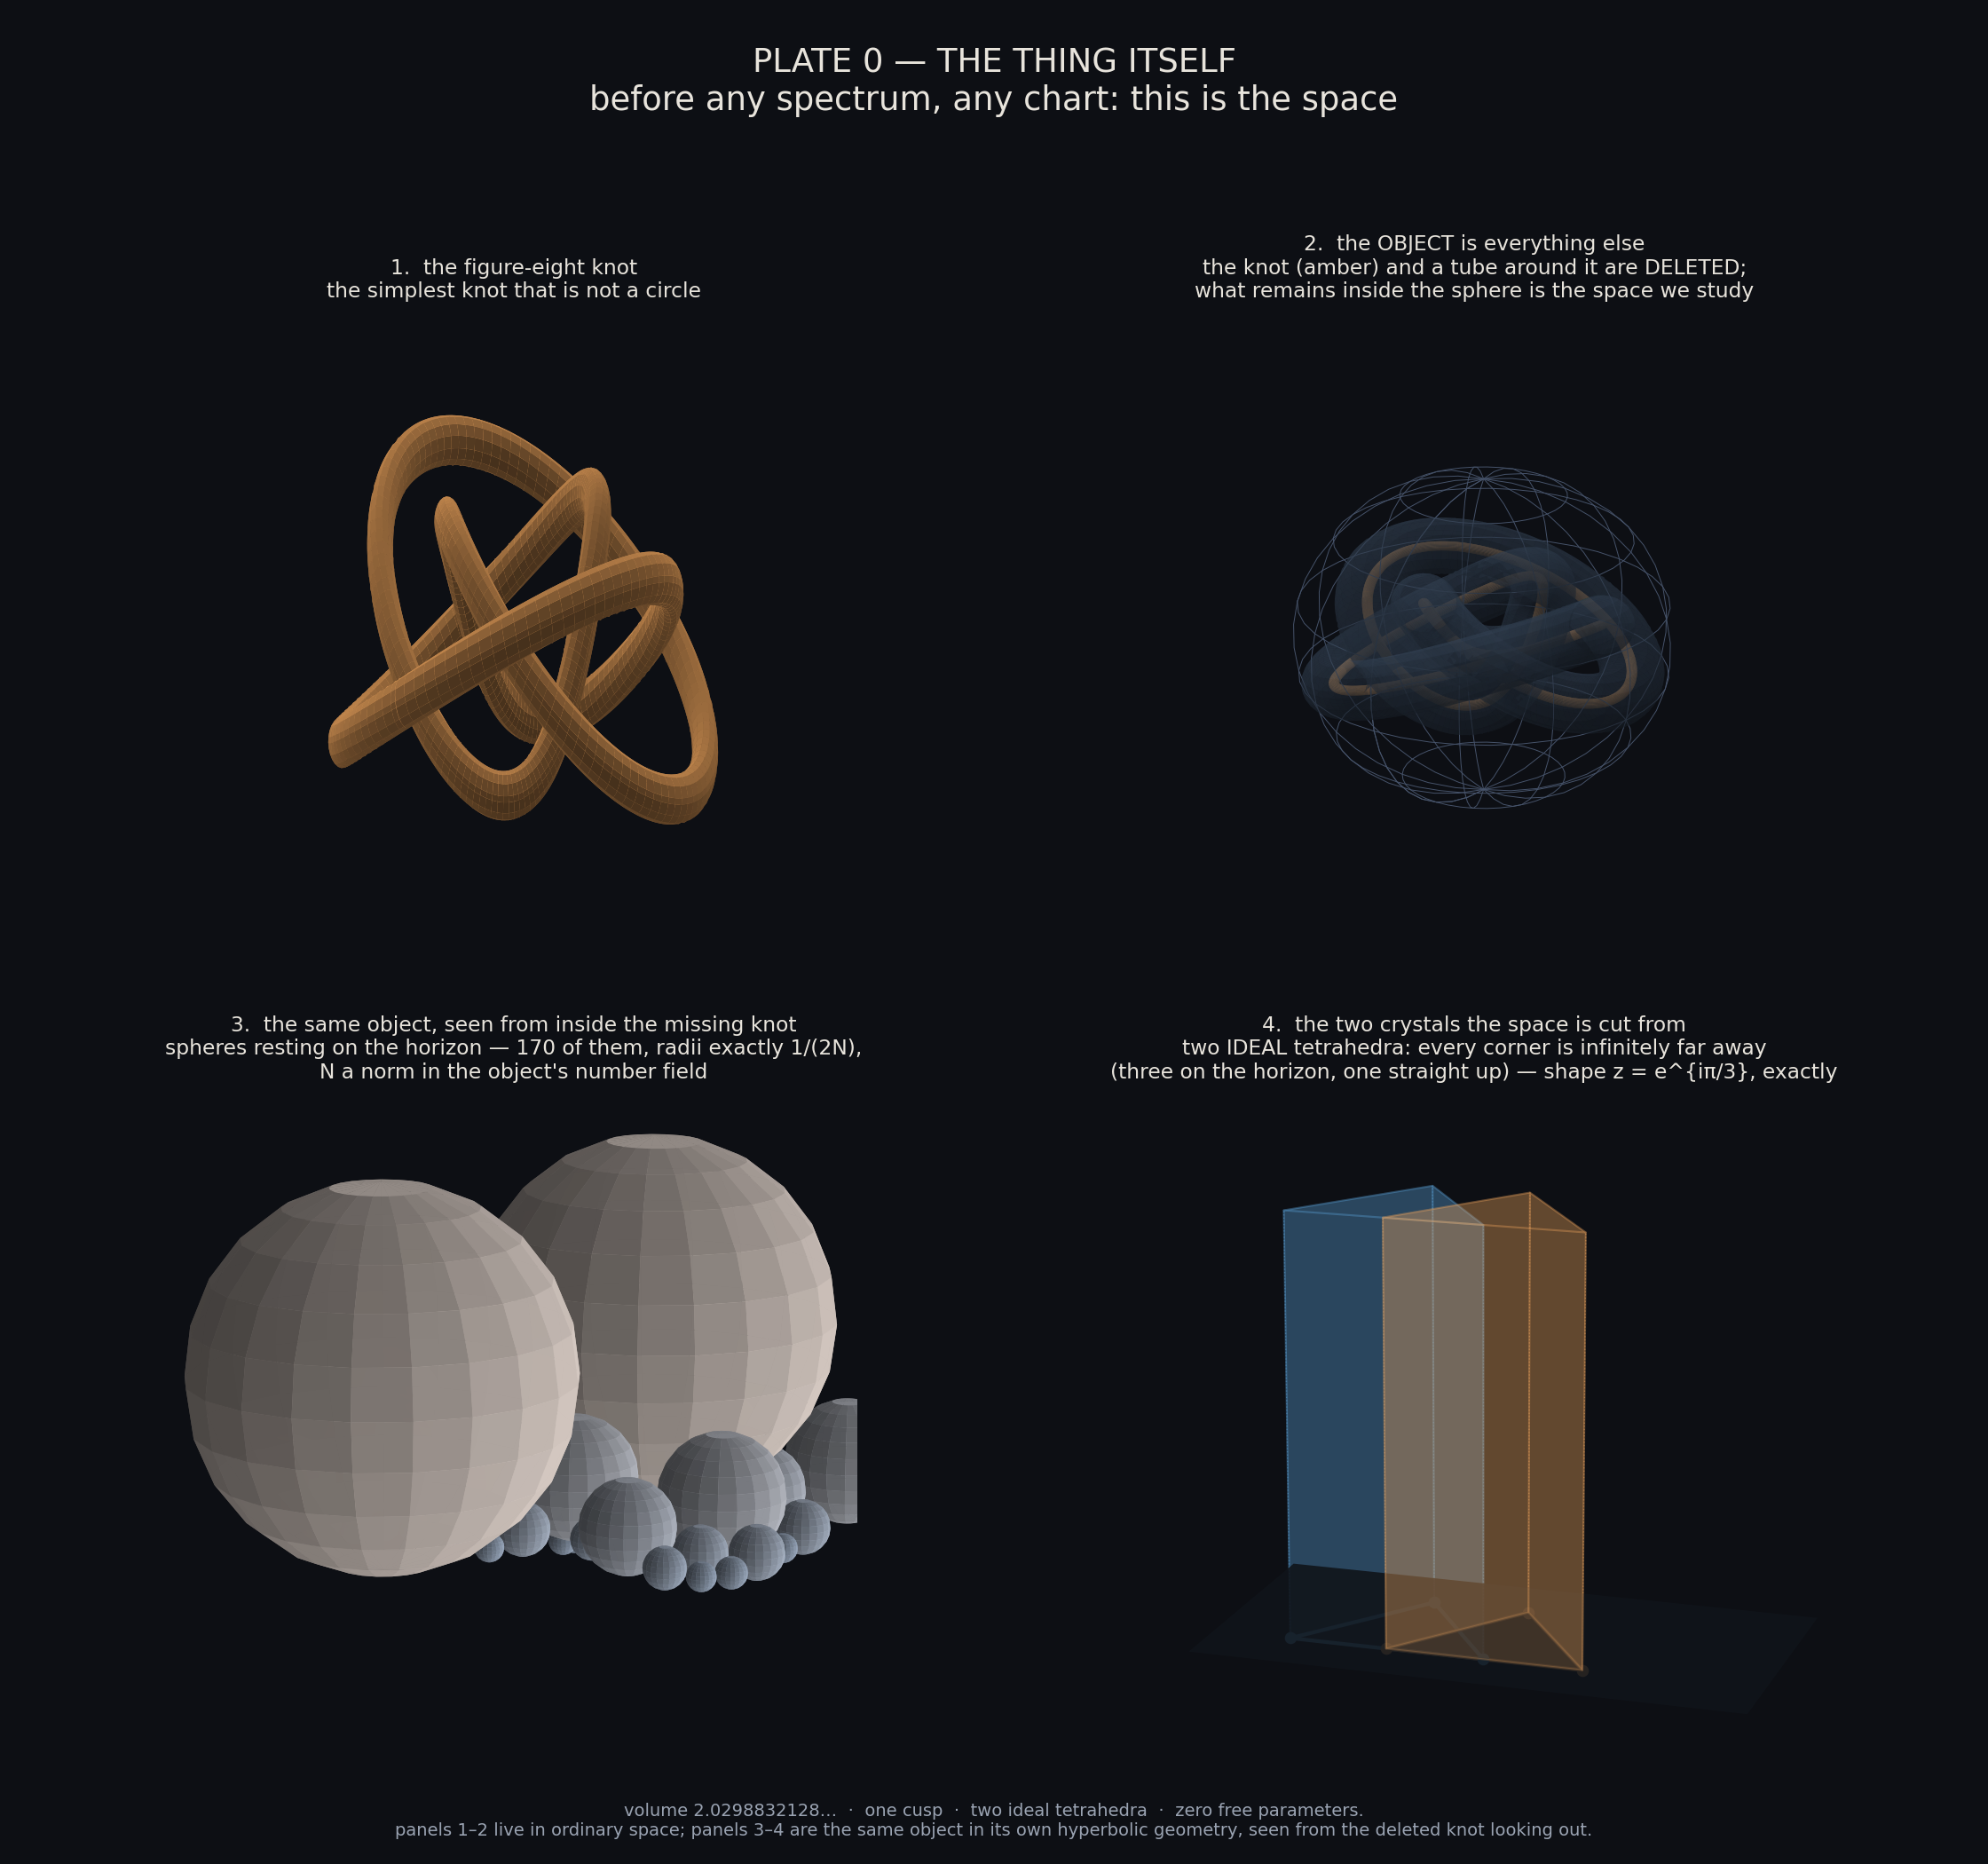

Generate this figure with Python:
r"""PLATE 0 — THE THING ITSELF, in three dimensions.

Not a spectrum. Not a chart. The space.

1. the knot that is removed          (exact parametric curve, 3D tube)
2. what "complement" means           (the knot thickened and taken out)
3. the packing, as actual spheres    (snappy horoballs, rendered in 3D)
4. the two crystals it is cut from   (the ideal tetrahedra in H^3,
                                      vertices ON the boundary plane
                                      and one at infinity)
Gate 5-Q. Visualization only.
"""
import matplotlib
matplotlib.use('Agg')
import matplotlib.pyplot as plt
import numpy as np
from mpl_toolkits.mplot3d.art3d import Poly3DCollection

BG = '#0d0f14'; INK = '#e8e4dc'; AMB = '#e8a15c'; BLU = '#5a9fd4'
OUT = 'frontier/B796_coupling_campaign/anatomy'
plt.rcParams['font.family'] = 'DejaVu Sans'


def knot(t):
    """the figure-eight knot, exact parametrisation"""
    return ((2 + np.cos(2 * t)) * np.cos(3 * t),
            (2 + np.cos(2 * t)) * np.sin(3 * t),
            np.sin(4 * t))


def tube(t, rad=0.22, n=26):
    """a solid tube around the curve (Frenet frame)"""
    P = np.array(knot(t)).T
    d = np.gradient(P, axis=0)
    d /= np.linalg.norm(d, axis=1)[:, None]
    up = np.array([0., 0., 1.])
    n1 = np.cross(d, up); n1 /= np.linalg.norm(n1, axis=1)[:, None]
    n2 = np.cross(d, n1)
    th = np.linspace(0, 2 * np.pi, n)
    X = P[:, None, 0] + rad * (np.cos(th)[None, :] * n1[:, None, 0]
                               + np.sin(th)[None, :] * n2[:, None, 0])
    Y = P[:, None, 1] + rad * (np.cos(th)[None, :] * n1[:, None, 1]
                               + np.sin(th)[None, :] * n2[:, None, 1])
    Z = P[:, None, 2] + rad * (np.cos(th)[None, :] * n1[:, None, 2]
                               + np.sin(th)[None, :] * n2[:, None, 2])
    return X, Y, Z


fig = plt.figure(figsize=(16, 15), facecolor=BG)

# ---------------- 1. THE KNOT ----------------
ax = fig.add_subplot(221, projection='3d', facecolor=BG)
t = np.linspace(0, 2 * np.pi, 700)
X, Y, Z = tube(t, 0.20)
ax.plot_surface(X, Y, Z, color=AMB, shade=True, linewidth=0,
                antialiased=True, alpha=1.0, rstride=2, cstride=2)
ax.set_title('1.  the figure-eight knot\nthe simplest knot that is not a circle',
             color=INK, fontsize=12, pad=2)

# ---------------- 2. THE COMPLEMENT ----------------
ax2 = fig.add_subplot(222, projection='3d', facecolor=BG)
X2, Y2, Z2 = tube(t, 0.62, 30)
ax2.plot_surface(X2, Y2, Z2, color='#3a4a5e', shade=True, linewidth=0.0,
                 alpha=0.42, rstride=2, cstride=2)
Xk, Yk, Zk = tube(t, 0.10)
ax2.plot_surface(Xk, Yk, Zk, color=AMB, shade=True, linewidth=0, alpha=1)
u = np.linspace(0, 2 * np.pi, 40); v = np.linspace(0, np.pi, 22)
R = 3.6
ax2.plot_wireframe(R * np.outer(np.cos(u), np.sin(v)),
                   R * np.outer(np.sin(u), np.sin(v)),
                   R * np.outer(np.ones_like(u), np.cos(v)),
                   color='#46536a', linewidth=0.5, rstride=3, cstride=3)
ax2.set_title('2.  the OBJECT is everything else\nthe knot (amber) and a tube around it '
              'are DELETED;\nwhat remains inside the sphere is the space we study',
              color=INK, fontsize=12, pad=2)

# ---------------- 3. THE PACKING, IN 3D ----------------
ax3 = fig.add_subplot(223, projection='3d', facecolor=BG)
try:
    import snappy
    M = snappy.Manifold('m004')
    cn = M.cusp_neighborhood(); cn.set_displacement(cn.reach(), 0)
    hb = [h for h in cn.horoballs(0.02)]
    tau_im = 3.4641016151377544
    balls = []
    for h in hb:
        c = complex(h['center']); r = float(h['radius'])
        for dx in (-1, 0, 1):
            for dy in (-1, 0, 1):
                balls.append((c.real + dx, c.imag + dy * tau_im, r))
    balls = [b for b in balls
             if -0.75 < b[0] < 0.75 and -0.75 < b[1] < 0.75]
    balls.sort(key=lambda b: -b[2])
    uu = np.linspace(0, 2 * np.pi, 22); vv = np.linspace(0, np.pi, 13)
    su, sv = np.meshgrid(uu, vv)
    for (cx, cy, r) in balls[:170]:
        shade = 0.35 + 0.65 * (r / 0.5) ** 0.4
        col = (0.33 + 0.55 * shade, 0.55 + 0.28 * shade, 0.80)
        ax3.plot_surface(cx + r * np.cos(su) * np.sin(sv),
                         cy + r * np.sin(su) * np.sin(sv),
                         r + r * np.cos(sv),
                         color=col, shade=True, linewidth=0,
                         alpha=0.97, rstride=1, cstride=1)
    n_drawn = min(170, len(balls))
except Exception as e:
    n_drawn = 0
    print('horoball panel failed:', e)
ax3.set_title(f'3.  the same object, seen from inside the missing knot\n'
              f'spheres resting on the horizon — {n_drawn} of them, '
              f'radii exactly 1/(2N),\nN a norm in the object\'s number field',
              color=INK, fontsize=12, pad=2)
ax3.set_zlim(0, 0.62); ax3.set_xlim(-0.62, 0.62); ax3.set_ylim(-0.62, 0.62)
ax3.set_box_aspect((1, 1, 0.5))

# ---------------- 4. THE TWO CRYSTALS ----------------
ax4 = fig.add_subplot(224, projection='3d', facecolor=BG)
z = complex(0.5, np.sqrt(3) / 2)          # the regular ideal shape
TOP = 2.3
for shift, col, alpha in [(0.0, BLU, 0.22), (0.5, AMB, 0.22)]:
    v0 = np.array([shift, 0.0]); v1 = np.array([shift + 1, 0.0])
    v2 = np.array([shift + z.real, z.imag])
    faces = []
    for (a, b) in [(v0, v1), (v1, v2), (v2, v0)]:
        faces.append([[a[0], a[1], 0], [b[0], b[1], 0],
                      [b[0], b[1], TOP], [a[0], a[1], TOP]])
    faces.append([[v0[0], v0[1], TOP], [v1[0], v1[1], TOP], [v2[0], v2[1], TOP]])
    ax4.add_collection3d(Poly3DCollection(faces, facecolor=col, alpha=alpha,
                                          edgecolor=col, linewidths=1.1))
    ax4.plot(*zip(*[(v[0], v[1], 0) for v in (v0, v1, v2, v0)]),
             color=col, lw=2.2)
    for v in (v0, v1, v2):
        ax4.scatter([v[0]], [v[1]], [0], color=col, s=36)
        ax4.plot([v[0], v[0]], [v[1], v[1]], [0, TOP], color=col,
                 lw=0.7, alpha=0.5, ls=':')
xs = np.linspace(-0.4, 2.4, 2); ys = np.linspace(-0.4, 1.3, 2)
XX, YY = np.meshgrid(xs, ys)
ax4.plot_surface(XX, YY, np.zeros_like(XX), color='#151a22', alpha=0.9)
ax4.set_title('4.  the two crystals the space is cut from\n'
              'two IDEAL tetrahedra: every corner is infinitely far away\n'
              '(three on the horizon, one straight up) — shape z = e^{iπ/3}, exactly',
              color=INK, fontsize=12, pad=2)
ax4.set_zlim(0, TOP); ax4.set_xlim(-0.3, 2.0); ax4.set_ylim(-0.3, 1.4)
ax4.set_box_aspect((1.6, 1.0, 1.5))

for a in (ax, ax2, ax3, ax4):
    a.set_axis_off()
for a in (ax, ax2):
    a.set_box_aspect((1, 1, 0.8))
ax3.set_box_aspect((1, 1, 0.5))     # spheres must look like spheres
ax4.set_box_aspect((1.6, 1.0, 1.5))
ax.view_init(28, 40); ax2.view_init(22, 35)
ax3.view_init(13, -62); ax4.view_init(16, -72)

fig.suptitle('PLATE 0 — THE THING ITSELF\n'
             'before any spectrum, any chart: this is the space',
             color=INK, fontsize=19, y=0.975)
fig.text(0.5, 0.015,
         'volume 2.0298832128…  ·  one cusp  ·  two ideal tetrahedra  ·  zero free parameters.\n'
         'panels 1–2 live in ordinary space; panels 3–4 are the same object in its own '
         'hyperbolic geometry, seen from the deleted knot looking out.',
         color='#9aa3b2', fontsize=10, ha='center')
fig.tight_layout(rect=[0.0, 0.04, 1.0, 0.935])
fig.savefig(f'{OUT}/plate_0_the_thing.png', dpi=140, facecolor=BG)
print('saved plate_0_the_thing.png')
